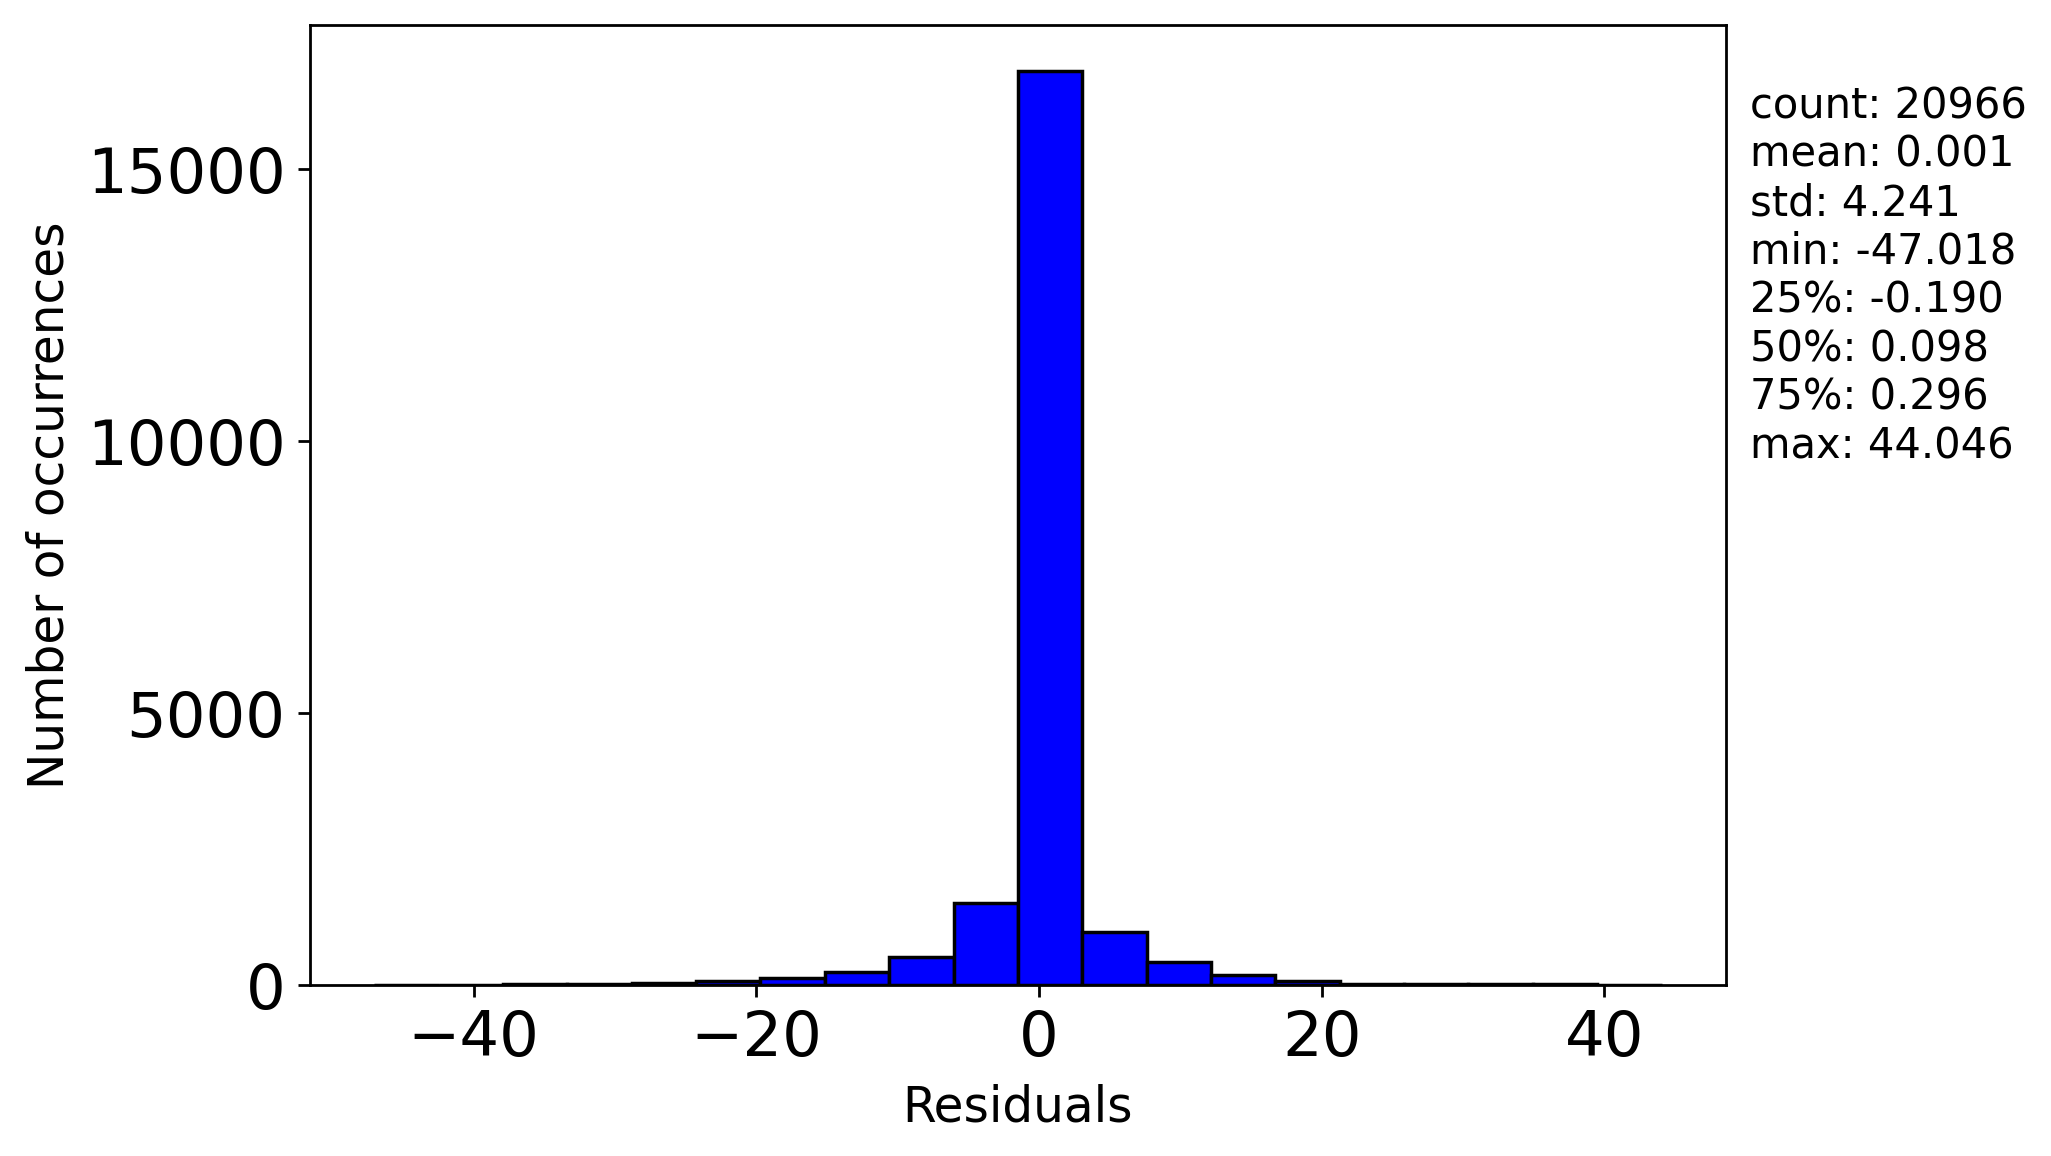

Source data for this figure (header and first rows):
, 0
0, -11.01
1, -5.395
2, -8.862
3, 16.92
4, 8.432
5, 10.46
6, 7.689
7, -6.756
8, 2.883
9, 3.975
10, -10.45
11, 8.975
12, 8.814
13, 23.81
14, 10.59
15, 9.25
16, 12.6
17, 7.044
18, -20.43
19, 6.074
20, -5.015
21, 5.939
22, 0.4393
23, 5.532
24, 0.08894
25, -3.089
26, 0.7671
27, 1.461
28, -11.01
29, 0.6242
30, 13.35
31, -6.231
32, -6.654
33, -0.3838
34, 0.1523
35, -3.679
36, 5.82
37, 10.41
38, 9.579
39, 0.5419
40, -13.7
41, -6.255
42, 9.619
43, 2.371
44, 12.1
45, -3.944
46, -0.783
47, 6.378
48, 4.975
49, -1.383
50, -0.4033
51, -0.8871
52, -4.329
53, 22.32
54, -1.269
55, -10.34
56, -1.085
57, -16.26
58, 9.968
59, -25.27
... 20,906 more rows
